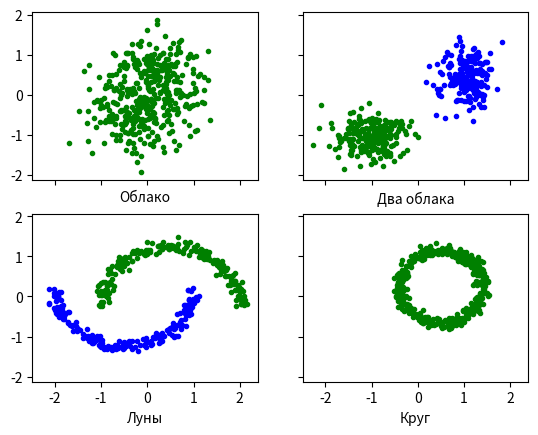

Reproduce this figure in Python.
import matplotlib.pyplot as plt
import random
import math

POINTS_COUNT = 400


class Point:
    def __init__(self, x, y):
        self.x = x
        self.y = y
        self.visited = False
        self.cluster = None


class Cluster:
    def __init__(self):
        self.points = []


class DENSITY:
    def __init__(self, eps):
        self.eps = eps
        self.min_pts = 1

    def _eps_neighborhood(self, point_p, point_q):
        return (point_p.x - point_q.x) ** 2 + (point_p.y - point_q.y) ** 2 <= self.eps ** 2

    def _region_query(self, point, points):
        neighbors = []
        for point_q in points:
            if self._eps_neighborhood(point, point_q):
                neighbors.append(point_q)
        return neighbors

    def _expand_cluster(self, point, neighbors, cluster, points):
        cluster.points.append(point)
        point.cluster = cluster
        for point_q in neighbors:
            if not point_q.visited:
                point_q.visited = True
                neighbors_q = self._region_query(point_q, points)
                if len(neighbors_q) >= self.min_pts:
                    neighbors += neighbors_q
            if not point_q.cluster:
                cluster.points.append(point_q)
                point_q.cluster = cluster

    def fit(self, points):
        clusters = []
        for point in points:
            if point.visited:
                continue
            point.visited = True
            neighbors = self._region_query(point, points)
            if len(neighbors) < self.min_pts:
                point.cluster = None
            else:
                cluster = Cluster()
                clusters.append(cluster)
                self._expand_cluster(point, neighbors, cluster, points)
        return clusters


def gen_data_clouds(points, count_points):
    for i in range(0, count_points):
        if random.random() < 0.5:
            points[i].x = random.normalvariate(-1.0, 0.4)
            points[i].y = random.normalvariate(-1.0, 0.3)
        else:
            points[i].x = random.normalvariate(1.0, 0.3)
            points[i].y = random.normalvariate(0.5, 0.4)
    return


def gen_data_cloud(points, count_points):
    for i in range(0, count_points):
        if random.random() < 0.5:
            points[i].x = random.normalvariate(-0.3, 0.5)
            points[i].y = random.normalvariate(-0.5, 0.5)
        else:
            points[i].x = random.normalvariate(0.3, 0.5)
            points[i].y = random.normalvariate(0.5, 0.5)
    return


def gen_data_moons(points, count_points):
    for i in range(0, count_points):
        deg = 3.14 * random.random()
        r = 0.2 * random.normalvariate(0.0, 0.4) + 1.5
        if random.random() < 0.5:
            points[i].x = 0.5 + r * math.cos(deg)
            points[i].y = -0.25 + r * math.sin(deg)
        else:
            points[i].x = -0.5 + r * math.cos(deg)
            points[i].y = 0.25 - r * math.sin(deg)
    return


def gen_data_circle(points, count_points):
    for i in range(0, count_points):
        deg = 3.14 * random.random()
        r = 0.2 * random.normalvariate(0.0, 0.4) + 0.9
        if random.random() < 0.5:
            points[i].x = 0.5 + r * math.cos(deg)
            points[i].y = 0.25 + r * math.sin(deg)
        else:
            points[i].x = 0.5 + r * math.cos(deg)
            points[i].y = 0.25 - r * math.sin(deg)
    return


def draw_clusters(clusters, plotName, axis):
    COLORS = ['green', 'blue', 'red', 'yellow', 'violet', 'aqua', 'plum', 'wheat']
    for i, cluster in enumerate(clusters):
        for point in cluster.points:
            color = 'black'
            if len(COLORS) > i:
                color = COLORS[i]
            axis.scatter(point.x, point.y, c=color, marker='.')
    axis.set_xlabel(plotName)


if __name__ == "__main__":
    POINTS1 = [Point(0.0, 0.0) for _ in range(0, POINTS_COUNT)]
    POINTS2 = [Point(0.0, 0.0) for _ in range(0, POINTS_COUNT)]
    POINTS3 = [Point(0.0, 0.0) for _ in range(0, POINTS_COUNT)]
    POINTS4 = [Point(0.0, 0.0) for _ in range(0, POINTS_COUNT)]
    density1 = DENSITY(eps=1.5)
    density2 = DENSITY(eps=0.5)
    density3 = DENSITY(eps=0.25)
    density4 = DENSITY(eps=0.25)

    f = plt.figure()
    f, axes = plt.subplots(nrows=2, ncols=2, sharex=True, sharey=True)

    gen_data_cloud(POINTS1, POINTS_COUNT)
    CLUSTERS1 = density1.fit(POINTS1)
    draw_clusters(CLUSTERS1, "Облако", axes[0][0])

    gen_data_clouds(POINTS2, POINTS_COUNT)
    CLUSTERS2 = density2.fit(POINTS2)
    draw_clusters(CLUSTERS2, "Два облака", axes[0][1])

    gen_data_moons(POINTS3, POINTS_COUNT)
    CLUSTERS3 = density3.fit(POINTS3)
    draw_clusters(CLUSTERS3, "Луны", axes[1][0])

    gen_data_circle(POINTS4, POINTS_COUNT)
    CLUSTERS4 = density4.fit(POINTS4)
    draw_clusters(CLUSTERS4, "Круг", axes[1][1])

    plt.show()